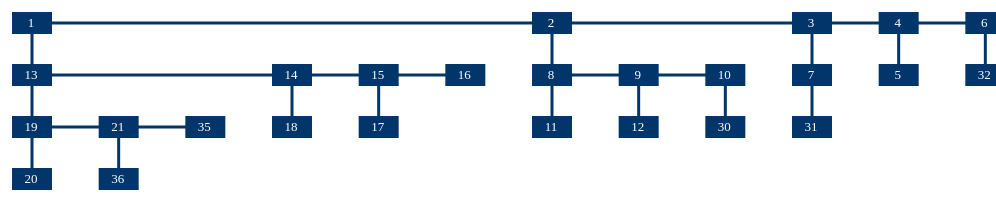
D3 v5 page, settled after 480 driven frames (8 s of simulated time); the page loaded 1 data file(s).


// ── js/main_controller.js

// VARIABILI PER DOM
//
var width = window.innerWidth;
var height = window.innerHeight;

// VARIABILI RELATIVE ALL'ALBERO DI INPUT
//
var leftSubTree = [];
var inputTree = [];
var postOrderTree = [];
var preOrderTree = [];
var root = null;

// VARIABILI PER H-V DRAWING
//
var hvDrawingTree = [];
var hvDrawingTreeMap = d3.map();
var leftLinks = [];
var leftNodes = [];
var topNodes = [];
var leftNodesSupport = [];

var maxWidht = 0;
var maxHeight = 0;

var HvNode = function(id, left, right, x, y) {
  this.id = id;
  this.left = left;
  this.right = right;
  this.x = x;
  this.y = y;
};

HvNode.prototype = Object.create(HvNode.prototype);
HvNode.prototype.constructor = HvNode;

// VISITA IN POST-ORDINE DELL'ALBERO BINARIO
//
function postOrder (node) { 

  node.left && postOrder(node.left);

  preOrderTree.push(node);

  node.right && postOrder(node.right);

  postOrderTree.push(node);

}

// DISEGNA IL SOTTOALBERO IN ORIZZONTALE
//
function drawH(subTree, dummyMap, dummyTree){

  var localRoot = dummyMap.get(subTree.pop().id);
  var rightChild = null;
  var leftChild = null;
  var newSubTree = [];

  dummyMap.set(localRoot.id, new HvNode(localRoot.id, localRoot.left, localRoot.right, localRoot.x, localRoot.y));
  newSubTree.push(dummyMap.get(localRoot.id));

  if(localRoot.right){
    rightChild = dummyMap.get(localRoot.right.id);
    dummyMap.set(rightChild.id, new HvNode(rightChild.id, rightChild.left, rightChild.right, localRoot.x+100, localRoot.y));
    newSubTree.push(dummyMap.get(rightChild.id));
  };
  
  if(localRoot.left){
    leftChild = dummyMap.get(localRoot.left.id);
    dummyMap.set(leftChild.id, new HvNode(leftChild.id, leftChild.left, leftChild.right, localRoot.x, localRoot.y+100));
    newSubTree.push(dummyMap.get(leftChild.id));
  };

  newSubTree = newSubTree.reverse();
  dummyTree.push(newSubTree);

}


// PRENDO TUTTI I SOTTOALBERI, IN POSTORDINE, E 
// GENERO LE COORDINATE ALTERNANDO COSTRUZIONI H & V
//
function updateNodes(nodeID, dummyMap, dummyTree){

  var node = dummyMap.get(nodeID);

  if(node){
    
    var localSubTree = [];

    var leftChild = null;
    if(node.left){
      leftChild = dummyMap.get(node.left.id);
    }

    var rightChild = null;
    if(node.right){
      rightChild = dummyMap.get(node.right.id);
    }

    leftChild && localSubTree.push(leftChild);
    rightChild && localSubTree.push(rightChild);

    localSubTree.push(node);

    if(localSubTree.length > 1){
      drawH(localSubTree, dummyMap, dummyTree);
    }

  }


}

// CICLA I NODI IN POSTORDINE E INSERISCI LE COORDINATE
//
function drawTree(subTree, dummyMap, dummyTree){

  subTree.forEach(element => {
    updateNodes(element.id, dummyMap, dummyTree);
  })

}

// GENERA UNA MAPPA DI SUPPORTO ID -> NODO
//
function drawTreeMap(subTreeList){

  var dummySubTreeMap = d3.map();

  subTreeList.forEach(newNode => {
    dummySubTreeMap.set(newNode.id, new HvNode(newNode.id, newNode.left, newNode.right, 0, 0));
  });

  return dummySubTreeMap;

}

function reverseCoordinate(subTreeList, dummyMap){
  var reverseSubTree = subTreeList.reverse();

  leftNodes.push(root.id);
  topNodes.push(root.id);

  for(var i = 0; i <= reverseSubTree.length-1; i++){

    for(j = i+1; j <= reverseSubTree.length-1; j++){

      var oldNextLocalRoot = reverseSubTree[j][reverseSubTree[j].length-1];

      var newNextLocalRoot = reverseSubTree[i].filter(function(item){ return item.id == oldNextLocalRoot.id })[0];

      if(newNextLocalRoot){

        reverseSubTree[j].pop();
        reverseSubTree[j].push(newNextLocalRoot);

        var lastNewNextLocalRoot = dummyMap.get(newNextLocalRoot.id);

        dummyMap.set(lastNewNextLocalRoot.id, new HvNode(lastNewNextLocalRoot.id, lastNewNextLocalRoot.left, lastNewNextLocalRoot.right, lastNewNextLocalRoot.x, lastNewNextLocalRoot.y));
  
        if(lastNewNextLocalRoot.x == 0){
          leftNodes.push(lastNewNextLocalRoot.id);
        }

        if(lastNewNextLocalRoot.y == 0){
          topNodes.push(lastNewNextLocalRoot.id);
        };

        if(maxWidht < lastNewNextLocalRoot.x){
          maxWidht = lastNewNextLocalRoot.x;
        }

        if(maxHeight < lastNewNextLocalRoot.y){
          maxHeight = lastNewNextLocalRoot.y;
        }

        if(lastNewNextLocalRoot.right){
          rightChild = dummyMap.get(newNextLocalRoot.right.id);
        
          if(maxWidht < rightChild.x+lastNewNextLocalRoot.x){
            dummyMap.set(rightChild.id, new HvNode(rightChild.id, rightChild.left, rightChild.right, rightChild.x+lastNewNextLocalRoot.x, lastNewNextLocalRoot.y));

          }else{
            dummyMap.set(rightChild.id, new HvNode(rightChild.id, rightChild.left, rightChild.right, rightChild.x+lastNewNextLocalRoot.x, lastNewNextLocalRoot.y));
          }

          if(maxHeight < lastNewNextLocalRoot.y){
            maxHeight = lastNewNextLocalRoot.y;
          }
        
        };
        
        if(lastNewNextLocalRoot.left){
          leftChild = dummyMap.get(newNextLocalRoot.left.id);
          dummyMap.set(leftChild.id, new HvNode(leftChild.id, leftChild.left, leftChild.right, lastNewNextLocalRoot.x, leftChild.y+lastNewNextLocalRoot.y));
        
          if(maxWidht < lastNewNextLocalRoot.x){
            maxWidht = lastNewNextLocalRoot.x;
          }
  
          if(maxHeight < leftChild.y+lastNewNextLocalRoot.y){
            maxHeight = leftChild.y+lastNewNextLocalRoot.y;
          }
        
        };
      }

    }

  }

  leftNodes.push(postOrderTree[0].id);

}

function createLink(subTree, drawMap){

  var reverseSubTree = subTree.reverse();

  reverseSubTree.forEach(element => {

    if(element.right){
      var rightChild = drawMap.get(element.right.id);
      leftLinks.push([{x: element.x, y: element.y}, {x: rightChild.x, y: rightChild.y}]);
    }

    if(element.left){
      var leftChild = drawMap.get(element.left.id);
      leftLinks.push([{x: element.x, y: element.y}, {x: leftChild.x, y: leftChild.y}]);
    }

  });

}

function getLastNode(node){
  if(node.right){
    getLastNode(node.right);
  }

  leftNodesSupport.push(node);

  if(node.left){
    getLastNode(node.left);
  }

}

function moveOnRight(node, margin, dummyMap){

  var currentNode = dummyMap.get(node.id);
  dummyMap.set(currentNode.id, new HvNode(currentNode.id, currentNode.left, currentNode.right, currentNode.x+margin, currentNode.y));

  if(node.right){
    moveOnRight(currentNode.right, margin, dummyMap);
  }

  if(node.left){
    moveOnRight(currentNode.left, margin, dummyMap);
  }

}

function spliceHTree(dummyMap){

  var rightMargin = 0;

  leftNodes.reverse().forEach(element => {
    var node = dummyMap.get(element);

    if(node.right){

      moveOnRight(node.right, rightMargin, dummyMap);
      leftNodesSupport = [];

      getLastNode(node.right);
      rightMargin = dummyMap.get(leftNodesSupport[0].id).x;
    }

  })

  spliceVTree(dummyMap);

}

function spliceVTree(dummyMap){

  var rightMargin = 0;
  var nodeXValue = 0;

  topNodes.forEach(element => {
    var node = dummyMap.get(element);

    if(node.left){

      leftNodesSupport = [];

      getLastNode(node.left);
      
      nodeXValue = 0;

      leftNodesSupport.forEach(element2 => {

        if(dummyMap.get(element2.id).x > nodeXValue){
          nodeXValue = dummyMap.get(element2.id).x;
        }

      })

      if(node.right){
        var rightChild = dummyMap.get(node.right.id);
        rightMargin = nodeXValue - rightChild.x + 100

        moveOnRight(rightChild, rightMargin, dummyMap);

      }

    }

  })


}

function readChildNumber(node, childNodes){

  if(node.left){
    readChildNumber(node.left, childNodes);
  }

  childNodes.push(node);

  if(node.right){
    readChildNumber(node.right, childNodes);
  }

}

// MAIN FUNCTION
//
function _initFunction(){

  // LEGGI IL FILE JSON DA UN FILE LOCALE
  //
  d3.json("./assets/nodes.json").then( (data) => {
      inputTree = data;

      // RICAVO L'ALBERO IN POST ORDINE
      //
      postOrder(inputTree[0]);

      postOrderTree.forEach(element => {

        var childRightNumber = 0;
        var childLeftNumber = 0;

        var childNode = [];

        if(element.right && element.left){
          readChildNumber(element.right, childNode)
          childRightNumber = childNode.length;

          childNode = [];

          readChildNumber(element.left, childNode)
          childLeftNumber = childNode.length;

          if(childLeftNumber > childRightNumber){
            var oldRight = element.right;
            element.right = element.left;
            element.left = oldRight;
          }


        }else{
          var oldRight = element.right;
          element.right = element.left;
          element.left = oldRight;
        }

      })

      // PRENDO LA RADICE
      //
      var dummyRoot = postOrderTree[postOrderTree.length-1];
      root = new HvNode(dummyRoot.id, dummyRoot.left, dummyRoot.right, 0, 0);

      // CREA DUE MAP DI SUPPORTO PER L'AGGIORNAMENTO DELLE
      // COORDINATE DEI VARI NODI
      //
      hvDrawingTreeMap = drawTreeMap(postOrderTree);
      drawTree(postOrderTree, hvDrawingTreeMap, hvDrawingTree);
      reverseCoordinate(hvDrawingTree, hvDrawingTreeMap);
      spliceHTree(hvDrawingTreeMap);

      hvDrawingTree = hvDrawingTreeMap.values();

      createLink(hvDrawingTree, hvDrawingTreeMap);
      updateDrawing(hvDrawingTree, leftLinks);
                           
  });

}

/* DISEGNA L'ALBERO
* @param data, dataPoints
*/
function updateDrawing(data, dataPoints){

  var y = d3.scaleLinear()
    .domain([0, maxWidht])
    .range([40, 300]);

  var x = d3.scaleLinear()
    .domain([0, maxHeight])
    .range([40, 300]);

  var body = d3.select("body")
    .attr("width", width)
    .attr("height", height)
  
  svg = body.append("svg")
    .attr('width', width)
    .attr('height', height)
    .append("g")  
 
  var nodes = svg.selectAll(".node").data(data, function(d){return d.id});
  var links = svg.selectAll(".links").data(dataPoints, function(d){return d});
  var labels = svg.selectAll(".labels").data(data, function(d){return d});
 

  nodes.exit().remove();
  links.exit().remove();
  labels.exit().remove();
 
  nodes.enter().append("rect")
      .attr("class", "node")
      .attr("x", function(d) { return x(d.x)})
      .attr("y", function(d) { return y(d.y)})
      .attr("fill", "#02366b")
      .attr("width", 40)
      .attr("height", 22)

  links.enter().append("line")
    .attr("class", "links")
    .style("stroke", "#02366b")
    .attr("stroke-width", 3)
    .attr("x1", function(d) { return (x(d[0].x))+20})     
    .attr("y1", function(d) { return (y(d[0].y)+11)})      
    .attr("x2", function(d) { return (x(d[1].x))+20})    
    .attr("y2", function(d) { return (y(d[1].y))+11}); 

  nodes.enter().append("text")
      .attr("class", "labels")
      .attr("x", function(d) { return x(d.x)+19})
      .attr("y", function(d) { return y(d.y)+15})
      .attr("fill", "white")
      .attr("text-anchor", "middle")  
      .style("font-size", "13px")
      .text(function(d){return d.id});
 
 }

this._initFunction();



### data: assets/nodes.json
[
 {
  "id": 1,
  "value": 1,
  "right": {
   "id": 2,
   "value": 2,
   "right": {
    "id": 3,
    "value": 3,
    "right": "{... 4 keys}",
    "left": "{... 4 keys}"
   },
   "left": {
    "id": 8,
    "value": 8,
    "right": "{... 4 keys}",
    "left": "{... 4 keys}"
   }
  },
  "left": {
   "id": 13,
   "value": 13,
   "left": {
    "id": 19,
    "value": 19,
    "right": "{... 4 keys}",
    "left": "{... 4 keys}"
   },
   "right": {
    "id": 14,
    "value": 14,
    "right": "{... 4 keys}",
    "left": "{... 4 keys}"
   }
  }
 }
]